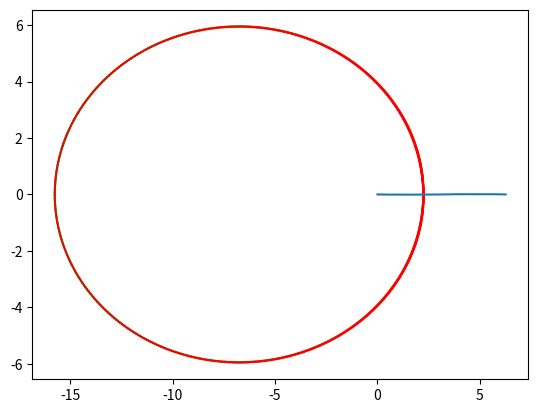

Generate this figure with matplotlib:
import matplotlib.pyplot as plt
import numpy as np

def Norm(lis):
    sum = 0
    for i in lis:
        sum += i**2
    return sum**0.5

E = 1/2
ecc = 0.75

M = 9
m = 1
G = 1
v_init = [0, (E/(-m/2+m/(ecc+1)))**0.5]
x_init = [(ecc+1)*G*M/(v_init[1]**2), 0]

rp = x_init[0]
ra = rp/((1-ecc)/(1+ecc))

a =  (ra + rp)/2
b = (1-ecc**2)**0.5*a



#analytic solution
def R_anly(theta):
    l = x_init[0]*v_init[1]-x_init[1]*v_init[0]
    k = G*M
    A = 1/Norm(x_init) - k/(m*l**2)
    return (m*l**2/k) / (1 + (m*l**2*A/k)*np.cos(theta))




#Error function
def Error(theta1, plot_interval):
    x1, y1 = R_anly(theta1)*np.cos(theta1), R_anly(theta1)*(np.sin(theta1))
    
    delta_x = plot_interval/((1 + (x1**2*b**4)/(y1**2*a**4))**0.5)
    delta_y = delta_x*Norm([x1*b**2/(y1*a**2)])
    
    # print(Norm([delta_x, delta_y]))
    
    
    if y1 > 0:
        x2 = x1 - delta_x
    else:
        x2 = x1 + delta_x 
        
    if x1 > 0:
        y2 = y1 + delta_x*Norm([x1*b**2/(y1*a**2)])        
    else:
        y2 = y1 - delta_x*Norm([x1*b**2/(y1*a**2)])
    # y2 = b**2/y1 - x1*b**2/(y1*a**2)*x2

    if y2 > 0:
        theta2 = np.arccos(x2/Norm([x2, y2]))
    else:
        theta2 = 2*np.pi - np.arccos(x2/Norm([x2, y2]))
        
    plt.plot([x1, x2], [y1, y2], 'r-')
    print(Norm([x1-x2, y1-y2]))

    return Norm([x2, y2]) - R_anly(theta2)    


#plot an analytic Solution's trajectory
count = 10000
orbit_x = []
orbit_y = []
theta_arr = [ i*2*np.pi/count for i in range(count)  ]
for i in theta_arr:
    rad = R_anly(i)
    orbit_x.append(rad*np.cos(i))
    orbit_y.append(rad*np.sin(i))
    
plt.plot(orbit_x, orbit_y, 'g-')
plt.plot(0, 0, 'g')



plot_interval = 0.01
theta_lis = [ i*(2*np.pi-0.01)/1000 for i in range(1000)]
Err_lis = []
for theta in theta_lis:
    Err_lis.append(Error(theta, plot_interval))

plt.show()

plt.plot(theta_lis, Err_lis)
plt.show()    